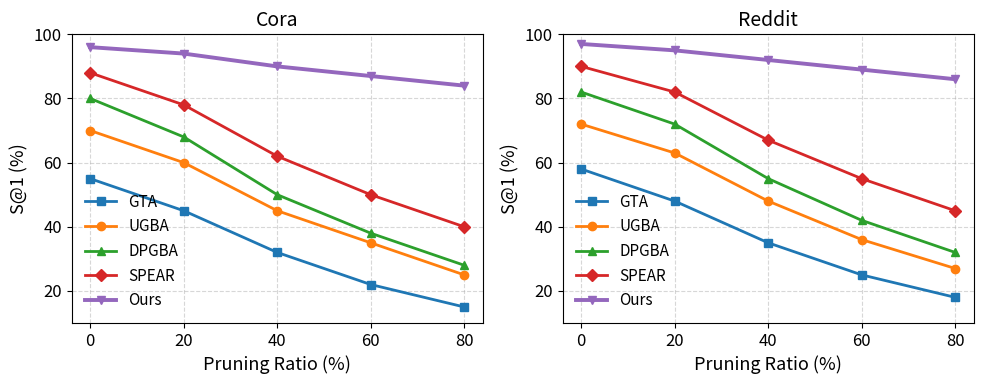

This figure's Python source:
import numpy as np
import matplotlib.pyplot as plt

# -----------------------------
# Global settings (for PDF clarity)
# -----------------------------
plt.rcParams.update({
    "font.size": 12,
    "axes.labelsize": 13,
    "axes.titlesize": 14,
    "legend.fontsize": 11,
    "lines.linewidth": 2,
})

# -----------------------------
# X-axis: Pruning ratio
# -----------------------------
prune_ratio = np.array([0, 20, 40, 60, 80])

# -----------------------------
# Simulated data (S@1%)
# -----------------------------
# -------- Cora --------
gta_cora   = [55, 45, 32, 22, 15]
ugba_cora  = [70, 60, 45, 35, 25]
dpgba_cora = [80, 68, 50, 38, 28]
spear_cora = [88, 78, 62, 50, 40]
ours_cora  = [96, 94, 90, 87, 84]

# -------- Reddit --------
gta_reddit   = [58, 48, 35, 25, 18]
ugba_reddit  = [72, 63, 48, 36, 27]
dpgba_reddit = [82, 72, 55, 42, 32]
spear_reddit = [90, 82, 67, 55, 45]
ours_reddit  = [97, 95, 92, 89, 86]

# -----------------------------
# Plot
# -----------------------------
plt.figure(figsize=(10, 4))

# ---- Subplot 1: Cora ----
plt.subplot(1, 2, 1)
plt.plot(prune_ratio, gta_cora,   marker='s', label='GTA')
plt.plot(prune_ratio, ugba_cora,  marker='o', label='UGBA')
plt.plot(prune_ratio, dpgba_cora, marker='^', label='DPGBA')
plt.plot(prune_ratio, spear_cora, marker='D', label='SPEAR')
plt.plot(prune_ratio, ours_cora,  marker='v', linewidth=2.8, label='Ours')

plt.xlabel('Pruning Ratio (%)')
plt.ylabel('S@1 (%)')
plt.title('Cora')
plt.ylim(10, 100)
plt.grid(True, linestyle='--', alpha=0.5)
plt.legend(
    loc='lower left',
    frameon=False
)

# ---- Subplot 2: Reddit ----
plt.subplot(1, 2, 2)
plt.plot(prune_ratio, gta_reddit,   marker='s', label='GTA')
plt.plot(prune_ratio, ugba_reddit,  marker='o', label='UGBA')
plt.plot(prune_ratio, dpgba_reddit, marker='^', label='DPGBA')
plt.plot(prune_ratio, spear_reddit, marker='D', label='SPEAR')
plt.plot(prune_ratio, ours_reddit,  marker='v', linewidth=2.8, label='Ours')

plt.xlabel('Pruning Ratio (%)')
plt.ylabel('S@1 (%)')
plt.title('Reddit')
plt.ylim(10, 100)
plt.grid(True, linestyle='--', alpha=0.5)
plt.legend(
    loc='lower left',
    frameon=False
)

plt.tight_layout()

# -----------------------------
# Save as PDF (vector, high quality)
# -----------------------------
plt.savefig("pruning_robustness.pdf", format="pdf", bbox_inches="tight")
plt.close()
